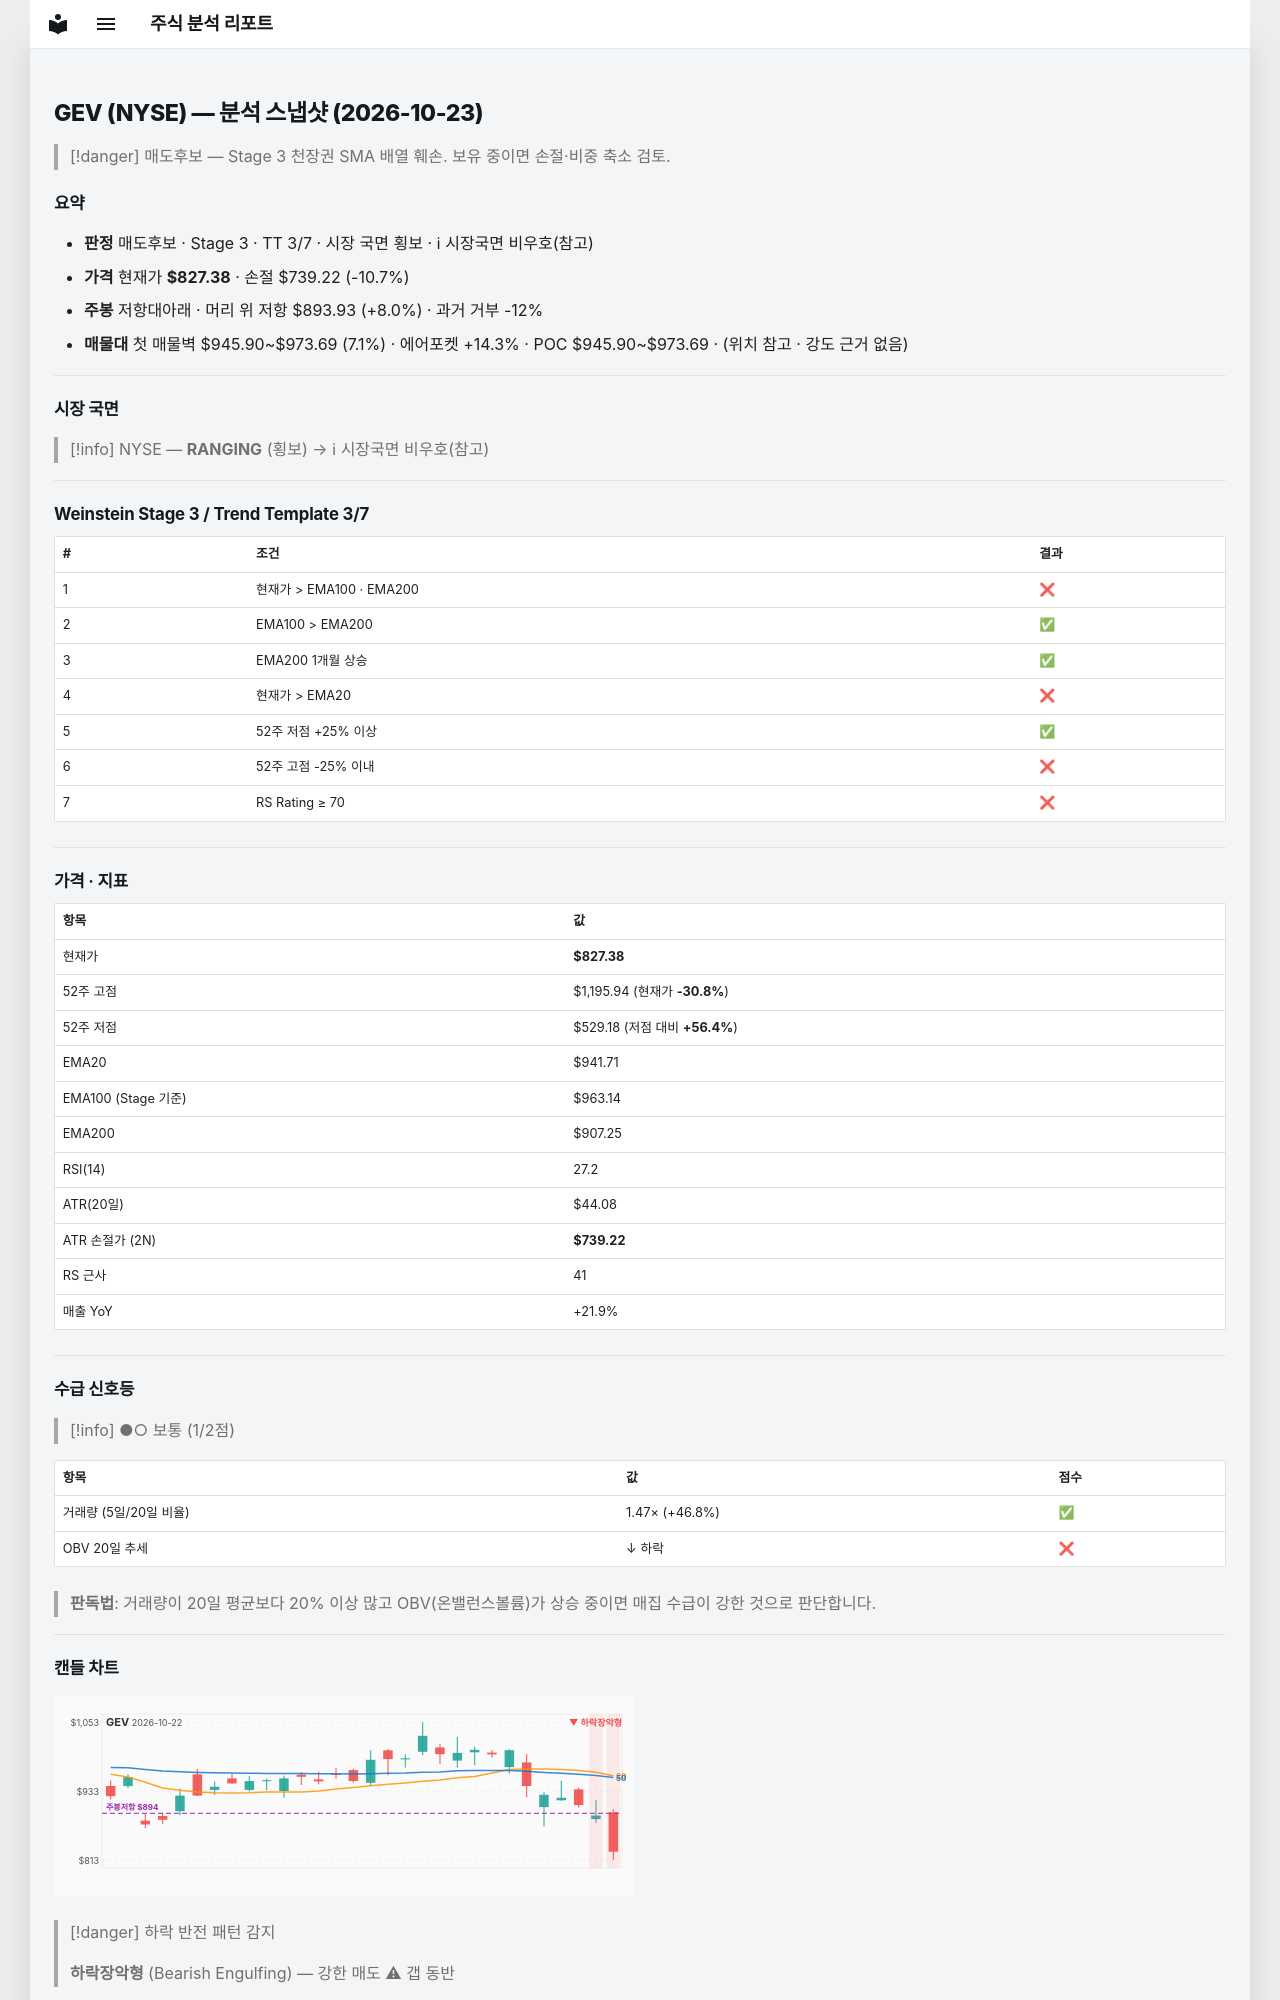

repository: soloandco/stock-reports · page: snapshots/GEV-2026-10-23/index.html · generator: mkdocs

---
type: analysis-snapshot
title: GEV 분석 스냅샷
ticker: GEV
market: NYSE
created: 2026-10-23
updated: 2026-10-23
bar-date: 2026-10-22
verdict: 매도후보
real-rr: 0.76
sma50-gap-pct: -12.1
weekly-position: 저항대아래
weekly-overhead-price: 893.93
weekly-overhead-pct: 8.0
stage: 3
trend-template-score: 3
tt-max: 7
ma-set: ema-20-100-200
price: 827.375
stop-price: 739.2219254105408
market-regime: RANGING
supply-demand-score: 1/2
supply-demand-label: 보통
status: tracking
tags:
  - stock-agent
  - watchlist
  - GEV
  - analysis
related:
  - "[[analysis-template]]"
---

# GEV (NYSE) — 분석 스냅샷 (2026-10-23)

> [!danger] 매도후보 — Stage 3 천장권
> SMA 배열 훼손. 보유 중이면 손절·비중 축소 검토.

## 요약

- **판정** 매도후보 · Stage 3 · TT 3/7 · 시장 국면 횡보 · ℹ 시장국면 비우호(참고)
- **가격** 현재가 **$827.38** · 손절 $739.22 (-10.7%)
- **주봉** 저항대아래 · 머리 위 저항 $893.93 (+8.0%) · 과거 거부 -12%
- **매물대** 첫 매물벽 $945.90~$973.69 (7.1%) · 에어포켓 +14.3% · POC $945.90~$973.69 · (위치 참고 · 강도 근거 없음)

---

## 시장 국면

> [!info] NYSE — **RANGING** (횡보) → ℹ 시장국면 비우호(참고)

---

## Weinstein Stage 3 / Trend Template 3/7

| # | 조건 | 결과 |
|---|------|------|
| 1 | 현재가 > EMA100 · EMA200 | ❌ |
| 2 | EMA100 > EMA200 | ✅ |
| 3 | EMA200 1개월 상승 | ✅ |
| 4 | 현재가 > EMA20 | ❌ |
| 5 | 52주 저점 +25% 이상 | ✅ |
| 6 | 52주 고점 -25% 이내 | ❌ |
| 7 | RS Rating ≥ 70 | ❌ |

---

## 가격 · 지표

| 항목 | 값 |
|------|---|
| 현재가 | **$827.38** |
| 52주 고점 | $1,195.94 (현재가 **-30.8%**) |
| 52주 저점 | $529.18 (저점 대비 **+56.4%**) |
| EMA20 | $941.71 |
| EMA100 (Stage 기준) | $963.14 |
| EMA200 | $907.25 |
| RSI(14) | 27.2 |
| ATR(20일) | $44.08 |
| ATR 손절가 (2N) | **$739.22** |
| RS 근사 | 41 |
| 매출 YoY | +21.9% |

---
## 수급 신호등

> [!info] ●○ 보통 (1/2점)

| 항목 | 값 | 점수 |
|------|------|------|
| 거래량 (5일/20일 비율) | 1.47× (+46.8%) | ✅ |
| OBV 20일 추세 | ↓ 하락 | ❌ |

> **판독법**: 거래량이 20일 평균보다 20% 이상 많고 OBV(온밸런스볼륨)가 상승 중이면 매집 수급이 강한 것으로 판단합니다.

---
